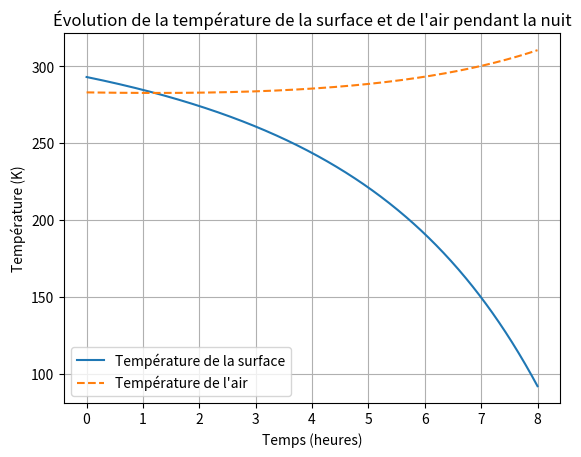

Here is the Python script that generated this plot:
import numpy as np
import matplotlib.pyplot as plt

# Constantes
sigma = 5.67e-8  # Constante de Stefan-Boltzmann, W/m²·K⁴
epsilon = 0.95  # Émissivité de la surface
h = 2  # Coefficient de transfert de chaleur par convection, W/m²·K
k = 1.5  # Conductivité thermique du sol, W/m·K
c = 800  # Capacité thermique spécifique du sol, J/kg·K
rho = 1600  # Densité du sol, kg/m³
d = 0.1  # Épaisseur de la couche de sol, m
A = 1  # Surface considérée, m²

# Températures initiales
T_s = 293  # Température initiale de la surface, K (20°C)
T_a = 283  # Température de l'air, K (10°C)
T_sub = 283  # Température de la sous-couche du sol, K (10°C)

# Temps de simulation
dt = 60  # Intervalle de temps, s
total_time = 3600 * 8  # 8 heures de nuit, s
time_steps = int(total_time / dt)

# Masse de la couche de sol considérée
m = rho * A * d

# Listes pour stocker les températures
surface_temperatures = [T_s]
air_temperatures = [T_a]

# Évolution des températures
for _ in range(time_steps):
    # Calculer les flux de chaleur
    Q_rad = epsilon * sigma * A * T_s**4
    Q_conv = h * A * (T_s - T_a)
    Q_cond = k * A * (T_s - T_sub) / d

    # Changement de température de la surface
    dT_s = (- Q_rad - Q_conv + Q_cond) * dt / (m * c)

    # Mise à jour de la température de la surface en s'assurant qu'elle reste réaliste
    T_s = max(0, T_s + dT_s)

    # Mise à jour de la température de l'air
    dT_a = Q_conv * dt / (c * rho * d)  # Simplification : baisse due au transfert convectif
    T_a = max(0, T_a - dT_a)

    # Stocker les températures
    surface_temperatures.append(T_s)
    air_temperatures.append(T_a)

# Affichage des résultats
print(f"Température finale de la surface après 8 heures: {T_s:.2f} K")
print(f"Température finale de l'air après 8 heures: {T_a:.2f} K")

# Visualisation
times = np.arange(0, total_time + dt, dt) / 3600  # Convertir en heures
plt.plot(times, surface_temperatures, label='Température de la surface')
plt.plot(times, air_temperatures, label='Température de l\'air', linestyle='--')
plt.xlabel('Temps (heures)')
plt.ylabel('Température (K)')
plt.title('Évolution de la température de la surface et de l\'air pendant la nuit')
plt.legend()
plt.grid(True)
plt.show()
